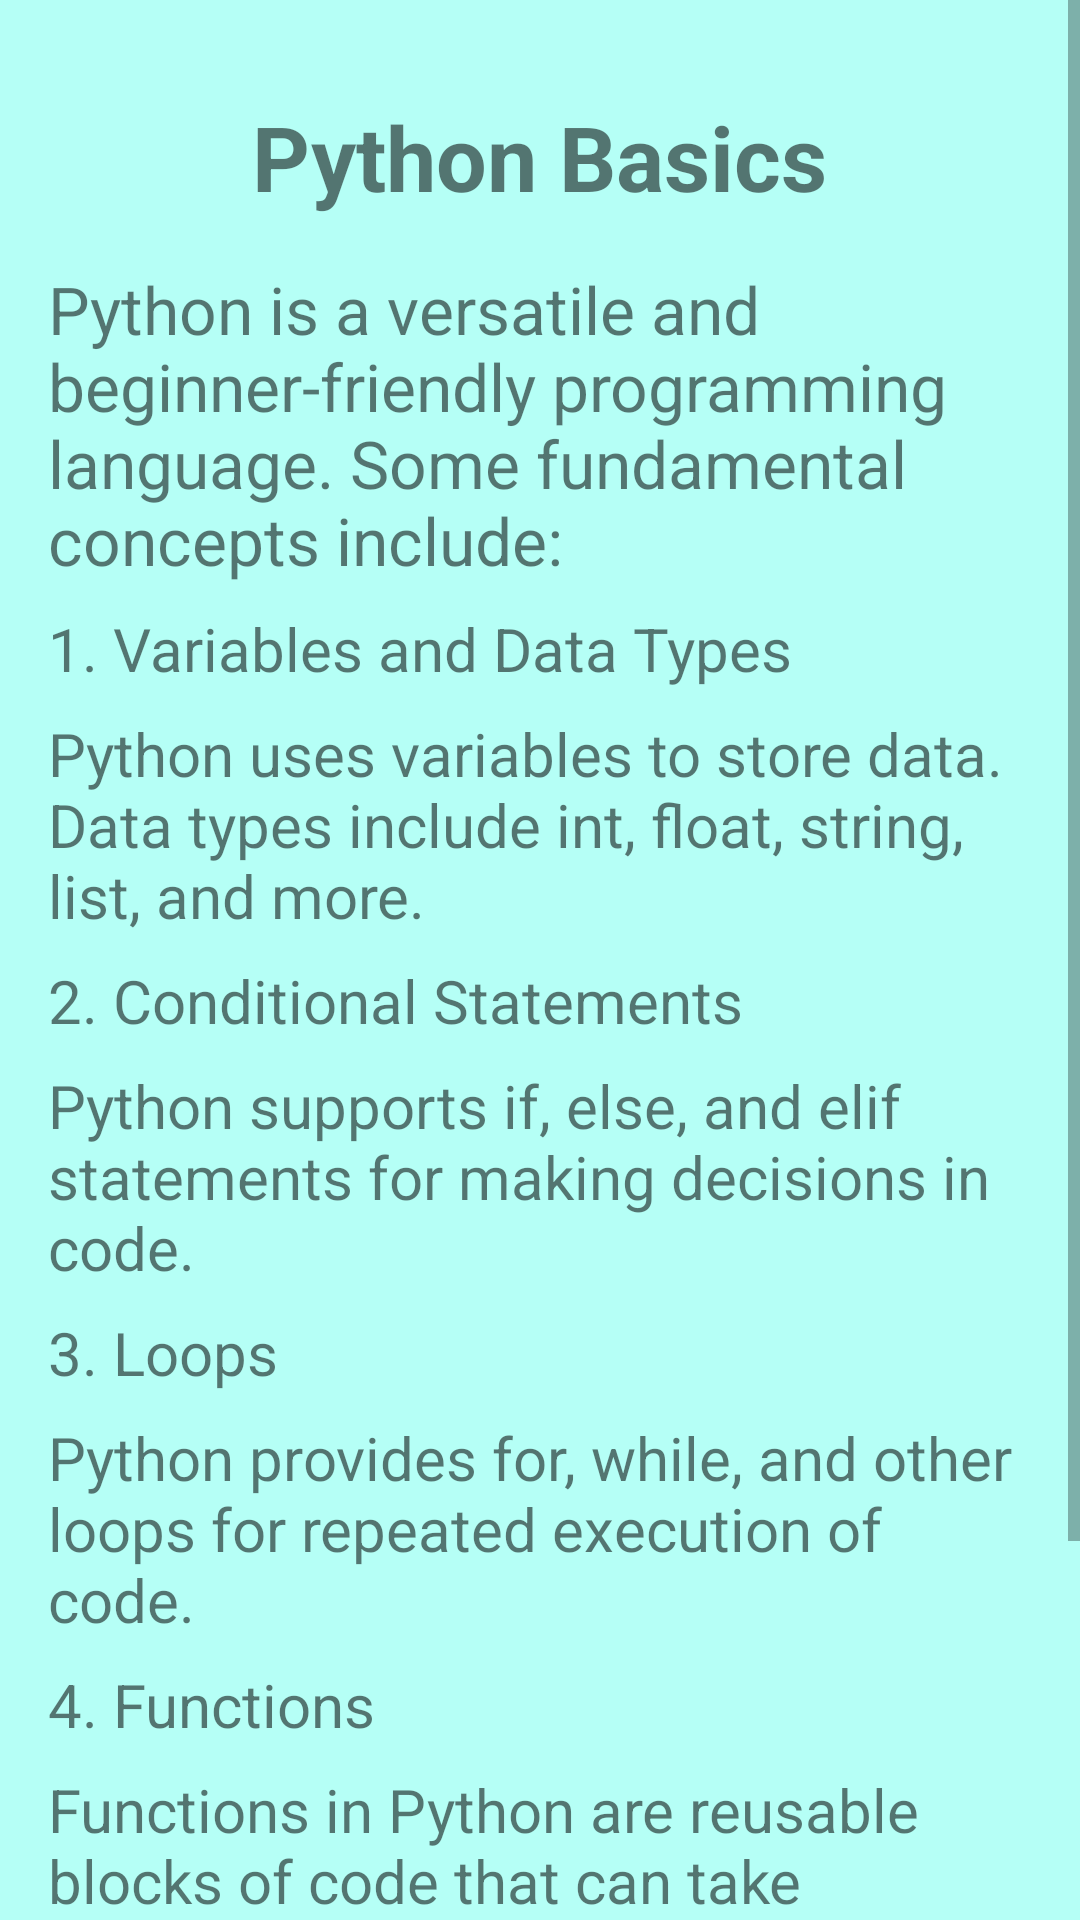

Write the Android layout XML for this screen, with the resource values it uses.
<!-- AndroidManifest.xml: application theme Theme.MaterialComponents.Light.NoActionBar -->
<!-- res/layout/activity_pythonbas.xml -->
<?xml version="1.0" encoding="utf-8"?>
<ScrollView
xmlns:android="http://schemas.android.com/apk/res/android"
xmlns:app="http://schemas.android.com/apk/res-auto"
xmlns:tools="http://schemas.android.com/tools"
android:layout_width="match_parent"
android:layout_height="match_parent"
tools:context=".chapter.four.Pythonbas"
    android:background="#B5FFF6">

<LinearLayout
    android:layout_width="match_parent"
    android:layout_height="wrap_content"
    android:orientation="vertical"
    android:padding="16dp">

    <TextView
        android:layout_width="wrap_content"
        android:layout_height="wrap_content"
        android:text="Python Basics"
        android:textSize="30sp"
        android:textStyle="bold"
        android:layout_gravity="center_horizontal"
        android:layout_marginTop="16dp" />

    <TextView
        android:layout_width="wrap_content"
        android:layout_height="wrap_content"
        android:textSize="22sp"
        android:text="Python is a versatile and beginner-friendly programming language. Some fundamental concepts include:"
        android:layout_marginTop="16dp" />

    <TextView
        android:layout_width="wrap_content"
        android:layout_height="wrap_content"
        android:textSize="20sp"
        android:text="1. Variables and Data Types"
        android:layout_marginTop="8dp" />

    <TextView
        android:layout_width="wrap_content"
        android:layout_height="wrap_content"
        android:textSize="20sp"
        android:text="Python uses variables to store data. Data types include int, float, string, list, and more."
        android:layout_marginTop="8dp" />

    <TextView
        android:layout_width="wrap_content"
        android:layout_height="wrap_content"
        android:textSize="20sp"
        android:text="2. Conditional Statements"
        android:layout_marginTop="8dp" />

    <TextView
        android:layout_width="wrap_content"
        android:layout_height="wrap_content"
        android:textSize="20sp"
        android:text="Python supports if, else, and elif statements for making decisions in code."
        android:layout_marginTop="8dp" />

    <TextView
        android:layout_width="wrap_content"
        android:layout_height="wrap_content"
        android:textSize="20sp"
        android:text="3. Loops"
        android:layout_marginTop="8dp" />

    <TextView
        android:layout_width="wrap_content"
        android:layout_height="wrap_content"
        android:textSize="20sp"
        android:text="Python provides for, while, and other loops for repeated execution of code."
        android:layout_marginTop="8dp" />

    <TextView
        android:layout_width="wrap_content"
        android:layout_height="wrap_content"
        android:textSize="20sp"
        android:text="4. Functions"
        android:layout_marginTop="8dp" />

    <TextView
        android:layout_width="wrap_content"
        android:layout_height="wrap_content"
        android:textSize="20sp"
        android:text="Functions in Python are reusable blocks of code that can take parameters and return values."
        android:layout_marginTop="8dp" />

    <TextView
        android:layout_width="wrap_content"
        android:layout_height="wrap_content"
        android:textSize="20sp"
        android:text="5. Lists, Tuples, and Dictionaries"
        android:layout_marginTop="8dp" />

    <TextView
        android:layout_width="wrap_content"
        android:layout_height="wrap_content"
        android:textSize="20sp"
        android:text="Python offers various data structures, including lists, tuples, and dictionaries for managing data."
        android:layout_marginTop="8dp" />

    

</LinearLayout>
</ScrollView>
<!-- resources referenced by this layout -->
<resources>

</resources>
